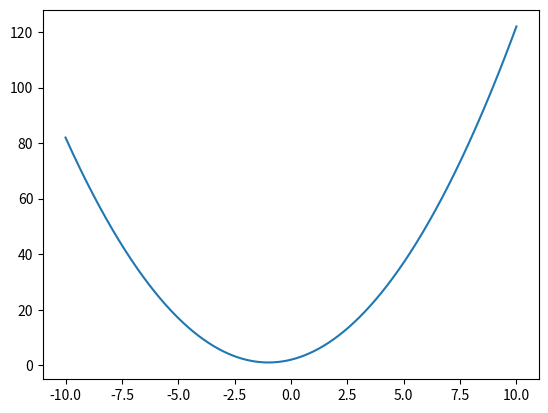

Reproduce this figure in Python.
import numpy as np
import matplotlib.pyplot as plt

x = np.linspace(-10, 10, 1000) # start, finish, n points
y = x**2 + 2*x + 2
fig, ax = plt.subplots()
ax.plot(x,y)
plt.show()